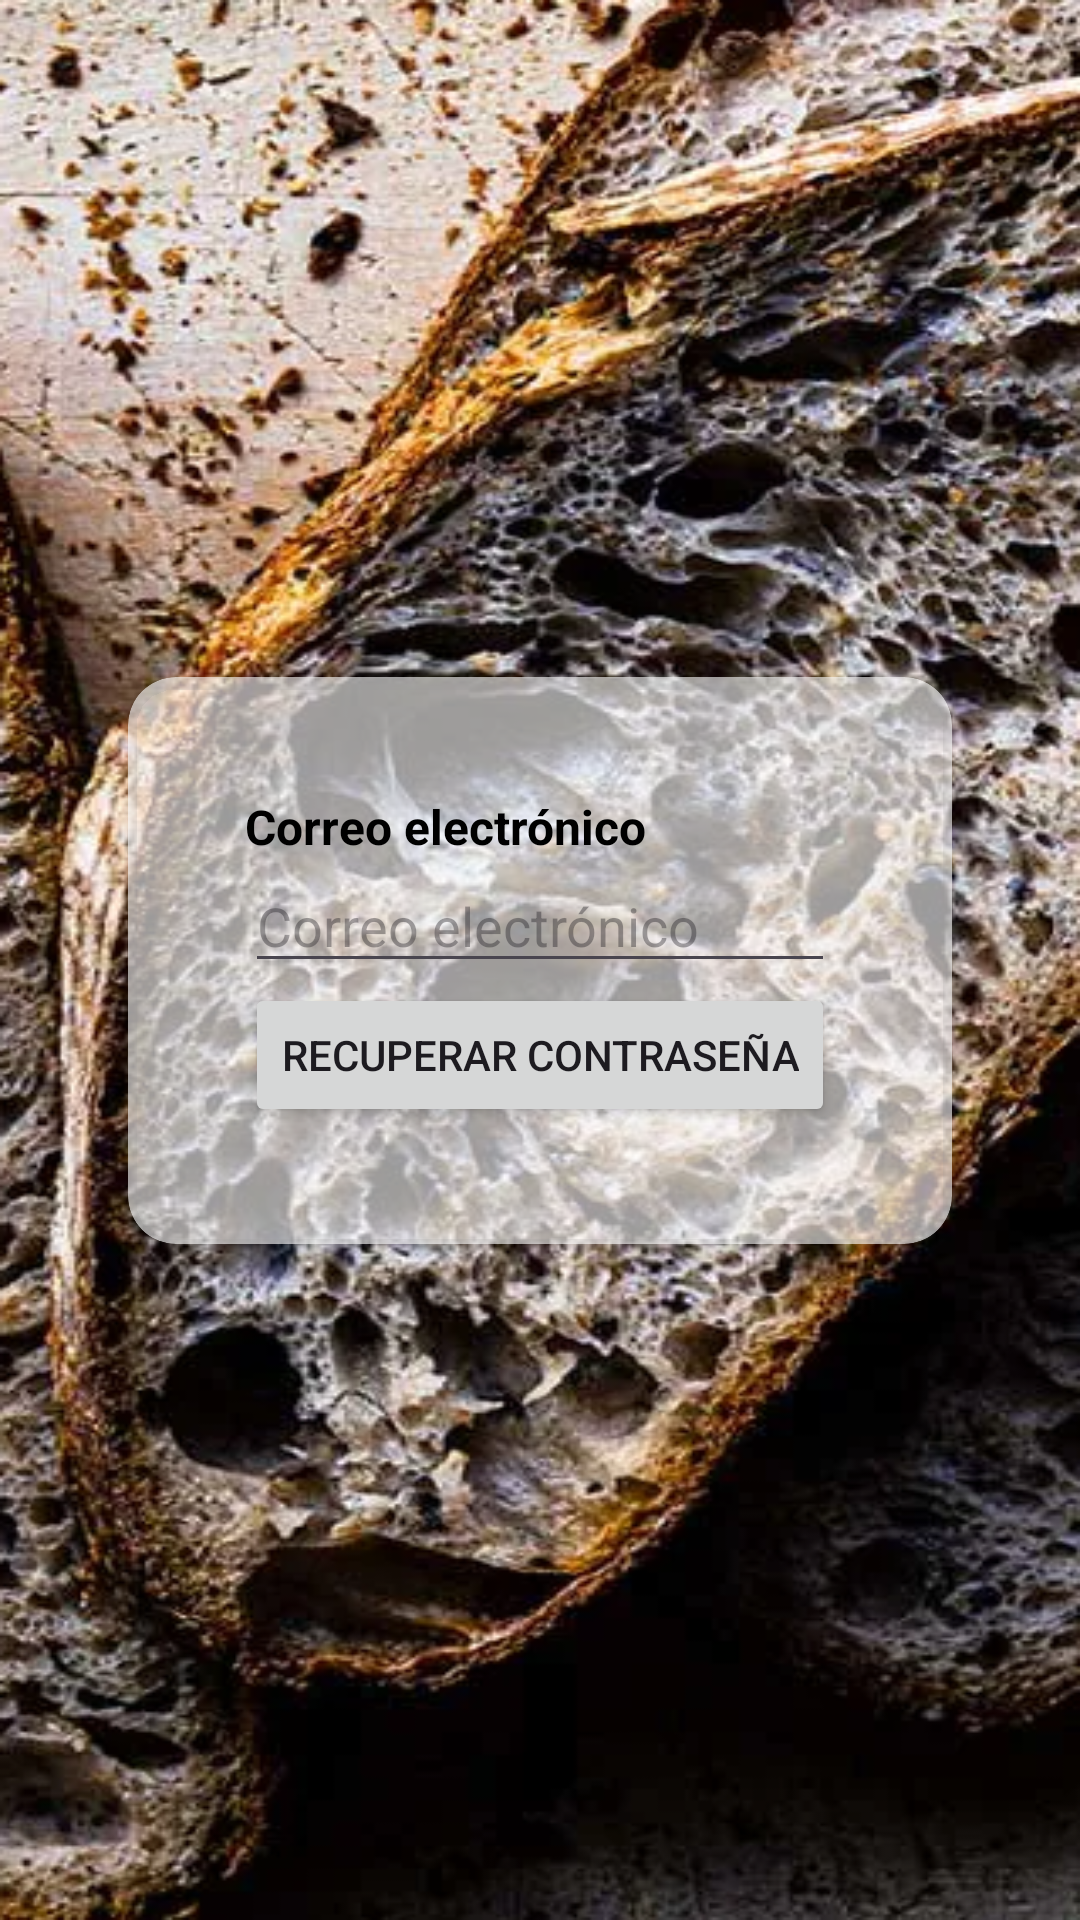

Reconstruct the res/layout file that produces this screen, plus the resources it refers to.
<!-- AndroidManifest.xml: application theme Theme.HomeBakery -->
<!-- res/layout/activity_recuperar_contrasena.xml -->
<?xml version="1.0" encoding="utf-8"?>
<androidx.constraintlayout.widget.ConstraintLayout xmlns:android="http://schemas.android.com/apk/res/android"
    xmlns:app="http://schemas.android.com/apk/res-auto"
    android:layout_width="match_parent"
    android:layout_height="match_parent"
    android:layout_gravity="center"
    android:background="@drawable/background">



    <androidx.cardview.widget.CardView
        android:layout_width="wrap_content"
        android:layout_height="wrap_content"
        android:backgroundTint="#9AFFFFFF"
        app:cardCornerRadius="16dp"
        app:layout_constraintBottom_toBottomOf="parent"
        app:layout_constraintEnd_toEndOf="parent"
        app:layout_constraintStart_toStartOf="parent"
        app:layout_constraintTop_toTopOf="parent">

        <androidx.appcompat.widget.LinearLayoutCompat
            android:layout_width="match_parent"
            android:layout_height="match_parent"
            android:layout_margin="23dp"
            android:gravity="center"
            android:orientation="vertical"
            android:padding="16dp">




            <TextView
                android:layout_width="wrap_content"
                android:layout_height="wrap_content"
                android:layout_gravity="start"
                android:text="Correo electrónico"
                android:textColor="@color/black"
                android:textSize="16sp"
                android:textStyle="bold"></TextView>

            <EditText
                android:id="@+id/etEmailRecuperar"
                android:layout_width="match_parent"
                android:layout_height="wrap_content"
                android:hint="Correo electrónico" />

            <Button
                android:id="@+id/btnRecuperar"
                android:layout_width="wrap_content"
                android:layout_height="wrap_content"
                android:text="Recuperar Contraseña" />


        </androidx.appcompat.widget.LinearLayoutCompat>


    </androidx.cardview.widget.CardView>


</androidx.constraintlayout.widget.ConstraintLayout>
<!-- resources referenced by this layout -->
<resources>
  <!-- drawable background: png bitmap (drawable, 583207 bytes) -->
  <style name="Theme.HomeBakery" parent="Base.Theme.HomeBakery" />
  <style name="Base.Theme.HomeBakery" parent="Theme.Material3.DayNight.NoActionBar">
          
          
      </style>
  <!-- not gathered from this repository: default colours our renderer supplied (Android Studio template values) -->
  <color name="black">#FF000000</color>
</resources>
